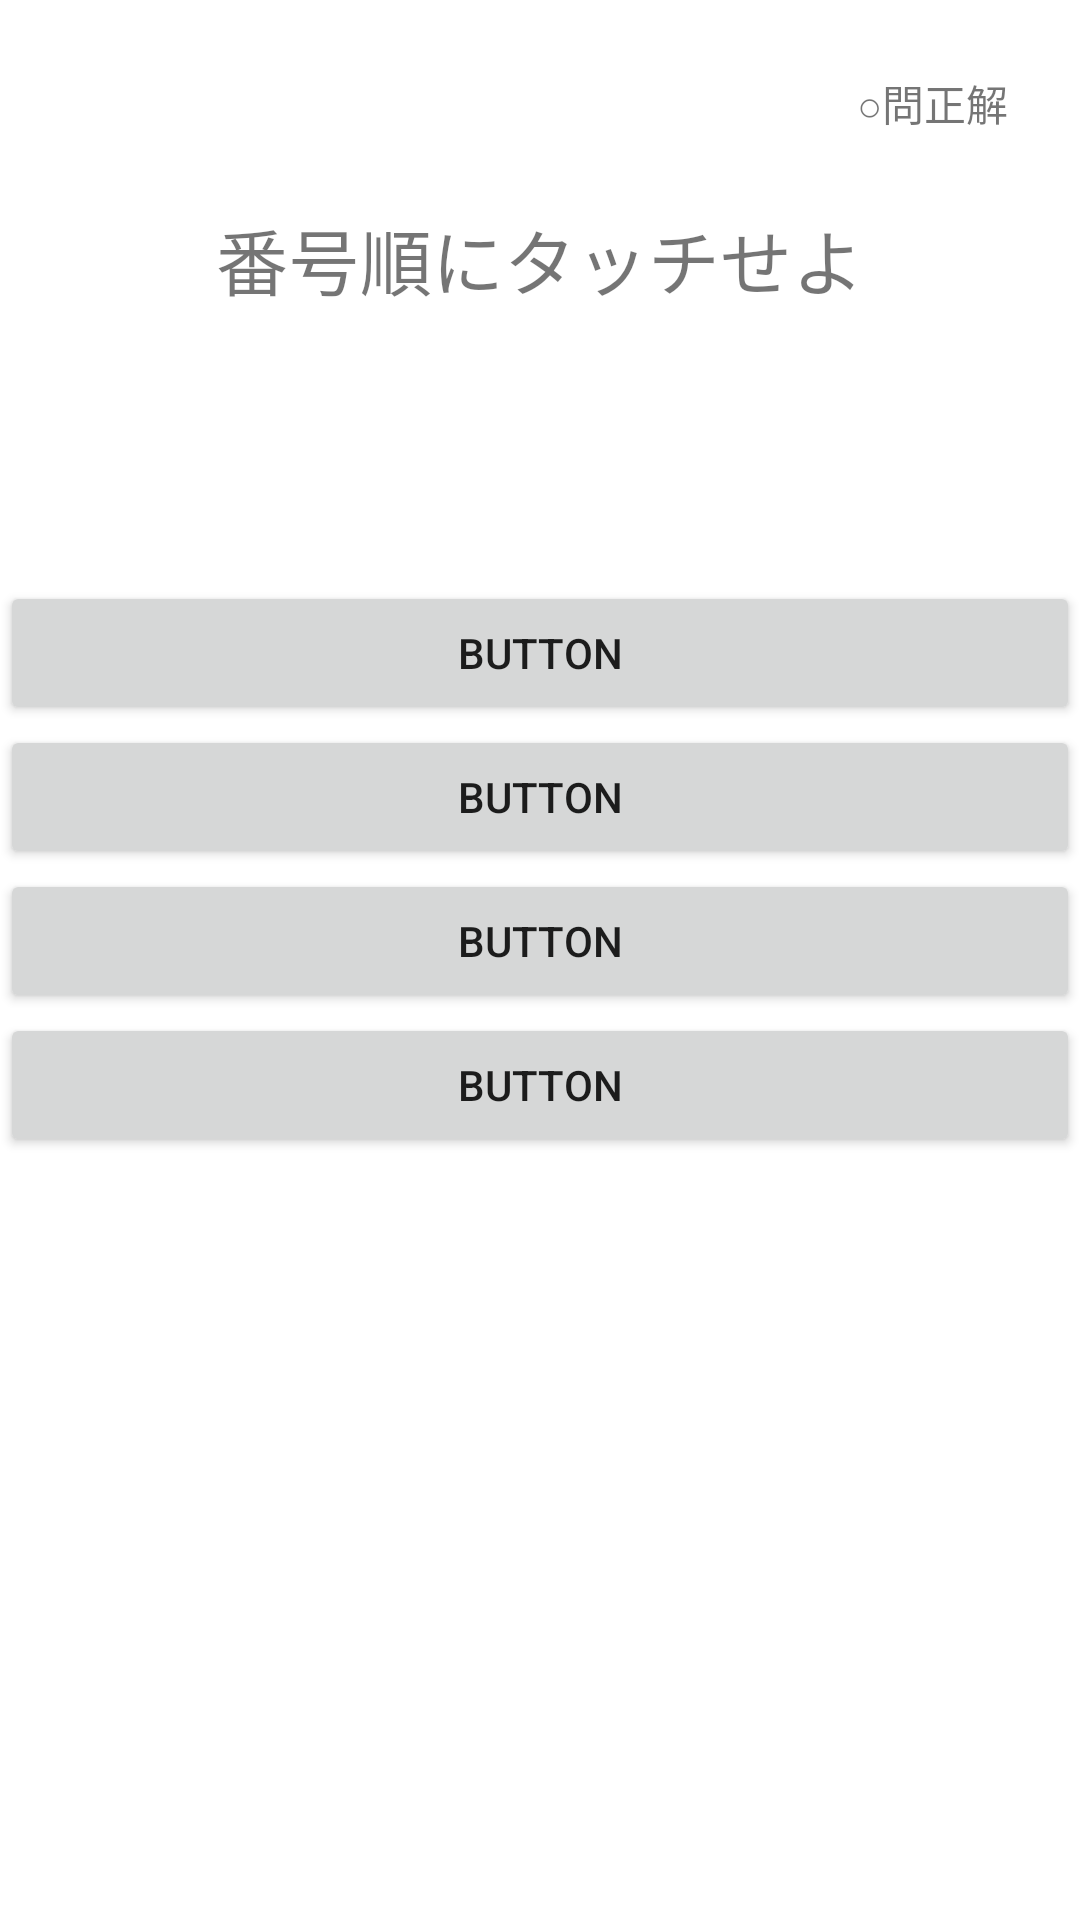

Write the Android layout XML for this screen, with the resource values it uses.
<!-- AndroidManifest.xml: application theme Theme.TouchApp -->
<!-- res/layout/activity_simple_quiz.xml -->
<?xml version="1.0" encoding="utf-8"?>
<androidx.constraintlayout.widget.ConstraintLayout xmlns:android="http://schemas.android.com/apk/res/android"
    xmlns:app="http://schemas.android.com/apk/res-auto"
    xmlns:tools="http://schemas.android.com/tools"
    android:layout_width="match_parent"
    android:layout_height="match_parent"
    tools:context=".SimpleQuizActivity">


    <TextView
        android:id="@+id/tvCount"
        android:layout_width="wrap_content"
        android:layout_height="wrap_content"
        android:layout_marginTop="24dp"
        android:layout_marginEnd="24dp"
        android:text="○問正解"
        app:layout_constraintEnd_toEndOf="parent"
        app:layout_constraintTop_toTopOf="parent" />

    <TextView
        android:id="@+id/tvQuestion"
        android:layout_width="wrap_content"
        android:layout_height="wrap_content"
        android:layout_marginTop="24dp"
        android:text="番号順にタッチせよ"
        android:textSize="24sp"
        app:layout_constraintEnd_toEndOf="parent"
        app:layout_constraintStart_toStartOf="parent"
        app:layout_constraintTop_toBottomOf="@+id/tvCount" />

    <Button
        android:id="@+id/btnQuestion1"
        android:layout_width="match_parent"
        android:layout_height="wrap_content"
        android:layout_marginTop="90dp"
        android:text="Button"
        app:layout_constraintEnd_toEndOf="parent"
        app:layout_constraintStart_toStartOf="parent"
        app:layout_constraintTop_toBottomOf="@+id/tvQuestion" />

    <Button
        android:id="@+id/btnQuestion2"
        android:layout_width="match_parent"
        android:layout_height="wrap_content"
        android:text="Button"
        app:layout_constraintEnd_toEndOf="parent"
        app:layout_constraintStart_toStartOf="parent"
        app:layout_constraintTop_toBottomOf="@+id/btnQuestion1"
        />

    <Button
        android:id="@+id/btnQuestion3"
        android:layout_width="match_parent"
        android:layout_height="wrap_content"
        android:text="Button"
        app:layout_constraintEnd_toEndOf="parent"
        app:layout_constraintStart_toStartOf="parent"
        app:layout_constraintTop_toBottomOf="@+id/btnQuestion2"
        />

    <Button
        android:id="@+id/btnQuestion4"
        android:layout_width="match_parent"
        android:layout_height="wrap_content"
        android:text="Button"
        app:layout_constraintEnd_toEndOf="parent"
        app:layout_constraintStart_toStartOf="parent"
        app:layout_constraintTop_toBottomOf="@+id/btnQuestion3"
        />

</androidx.constraintlayout.widget.ConstraintLayout>
<!-- resources referenced by this layout -->
<resources>
  <style name="Theme.TouchApp" parent="Theme.MaterialComponents.DayNight.DarkActionBar">
          
          <item name="colorPrimary">@color/purple_500</item>
          <item name="colorPrimaryVariant">@color/purple_700</item>
          <item name="colorOnPrimary">@color/white</item>
          
          <item name="colorSecondary">@color/teal_200</item>
          <item name="colorSecondaryVariant">@color/teal_700</item>
          <item name="colorOnSecondary">@color/black</item>
          
          <item name="android:statusBarColor" tools:targetApi="l">?attr/colorPrimaryVariant</item>
          
      </style>
  <!-- not gathered from this repository: default colours our renderer supplied (Android Studio template values) -->
  <color name="purple_500">#FF6200EE</color>
  <color name="purple_700">#FF3700B3</color>
  <color name="teal_200">#FF03DAC5</color>
  <color name="teal_700">#FF018786</color>
  <color name="black">#FF000000</color>
  <color name="white">#FFFFFFFF</color>
</resources>
